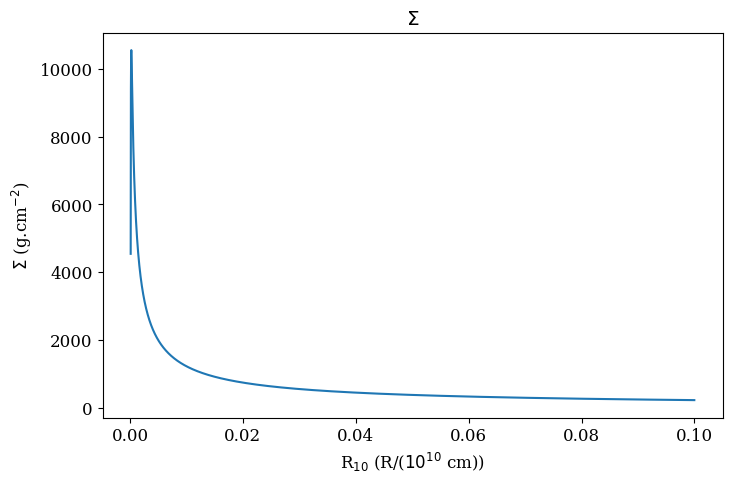
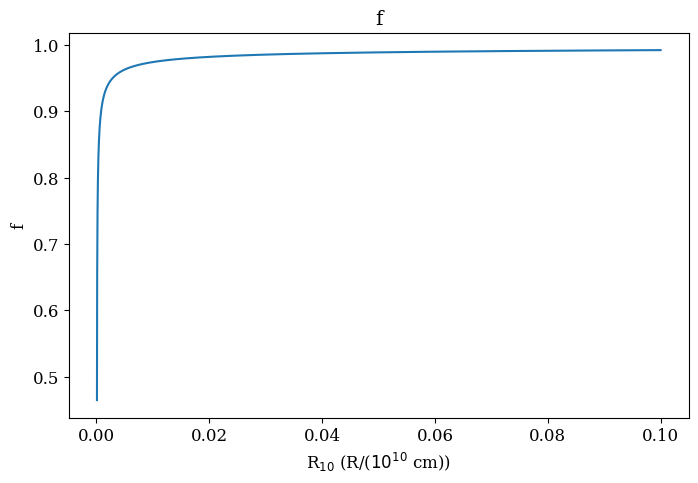
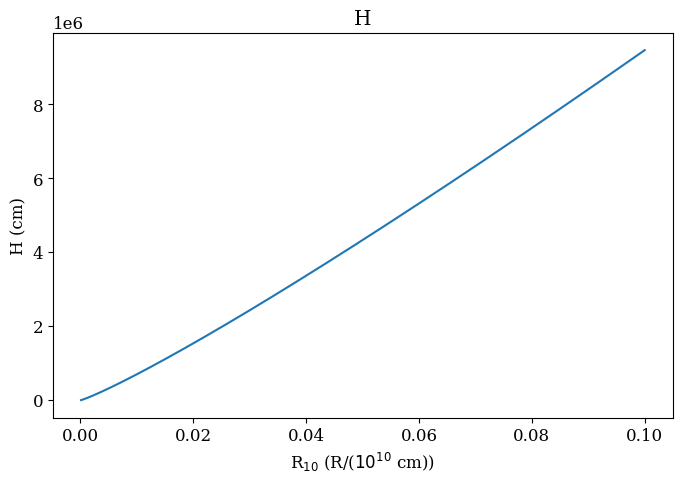
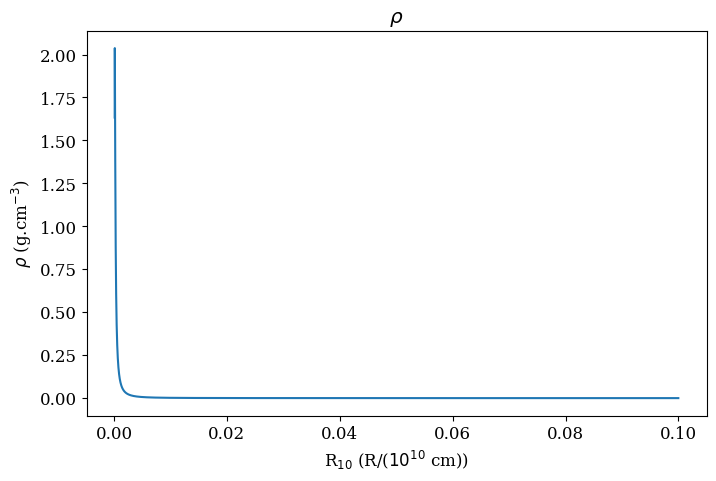
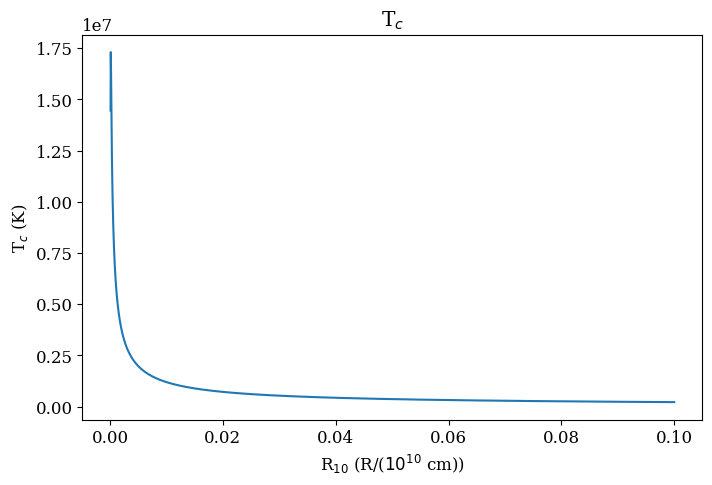
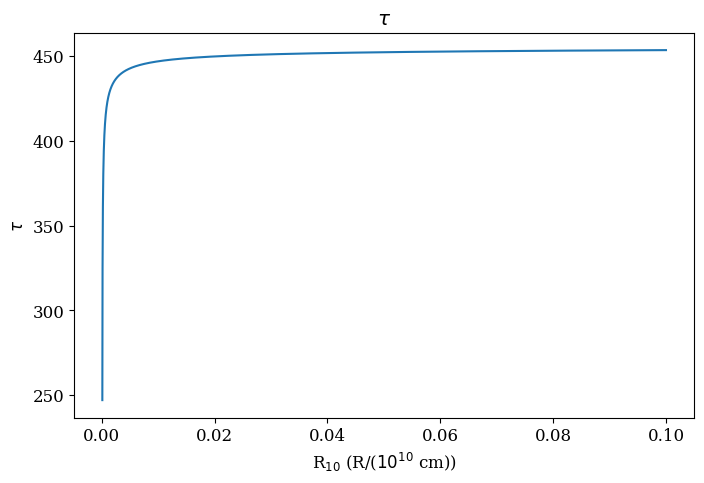
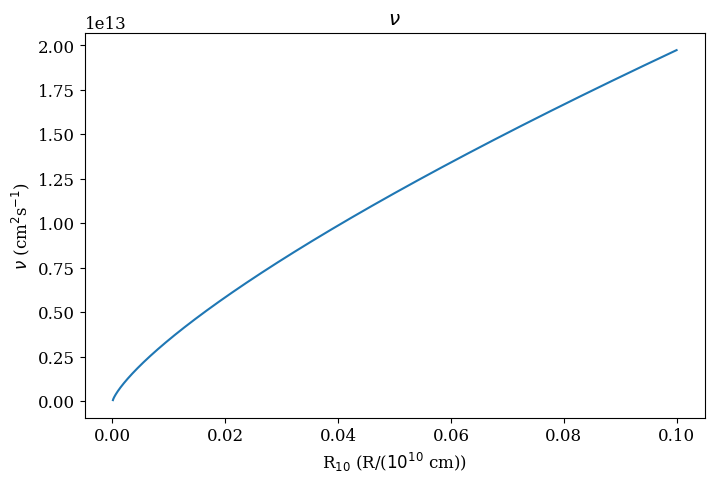
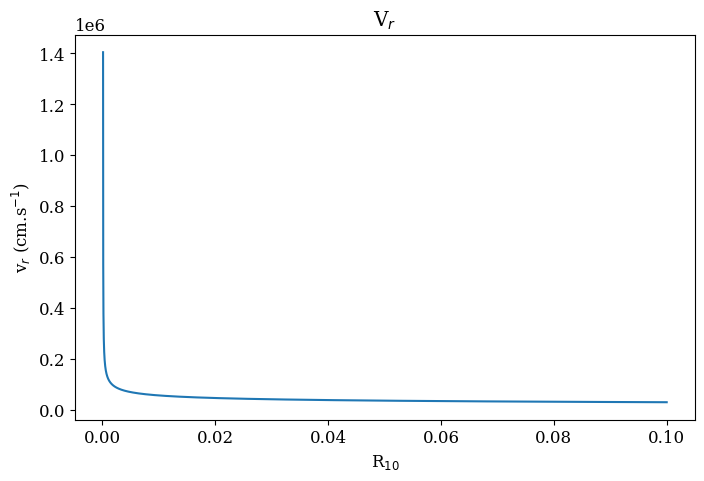

Python code for these plots, in order:
from pylab import *
import numpy as np

m1 = 5.0 			# central mass
alfa = 0.5			# accretion parameter
mass_flow = 5.0		# mass flow from disk
Rc = 1.0*10.0**-4		# diameter of central object /10**10cm

Ri = 1.1*10.0**-4		# inner radius
Rf = 10.0**-1			# outer radius
Rstep = 0.00001			# step for computing

R_x = []

SIGMA = []			# surface density integrated from RHO in z direction
H = []				# scaleheight
RHO = []			# density
Tc = []				# temperature
TAU = []			# opacity
NI = []				# viscosity
Vr = []				# radial speed
Fx = []

for R in np.arange(Ri,Rf,Rstep):
	R_x.append(R)
	f = (1.0-(Rc/R)**(0.5))**(0.25)
	Fx.append(f)
	SIGMA.append(5.2*alfa**(-4.0/5)*mass_flow**(7.0/10)*m1**(1.0/4)*R**(-3.0/4)*f**(14.0/5))
	H.append(1.7*10.0**8.0*alfa**(-1.0/10)*mass_flow**(3.0/20)*m1**(-3.0/8)*R**(9.0/8)*f**(3.0/5))
	RHO.append(3.1*10.0**(-8.0)*alfa**(-7.0/10)*mass_flow**(11.0/20)*m1**(5.0/8)*R**(-15.0/8)*f**(11.0/5))
	Tc.append(1.4*10.0**4.0*alfa**(-1.0/5)*mass_flow**(3.0/10)*m1**(1.0/4)*R**(-3.0/4)*f**(6.0/5))
	TAU.append(190.0*alfa**(-4.0/5)*mass_flow**(1.0/5)*f**(4.0/5))
	NI.append(1.8*10.0**14.0*alfa**(4.0/5)*mass_flow**(3.0/10)*m1**(-1.0/4)*R**(3.0/4)*f**(6.0/5))
	Vr.append(2.7*10.0**4.0*alfa**(4.0/5)*mass_flow**(3.0/10)*m1**(-1.0/4)*R**(-1.0/4)*f**(-14.0/5))
	
matplotlib.rcParams.update({'font.size': 12, 'font.family': 'serif'})

figure(figsize=(8,5))
title('$\Sigma$')
xlabel('R$_{10}$ (R/($10^{10}$ cm))')
ylabel('$\Sigma$ (g.cm$^{-2}$)')
plot(R_x,SIGMA)
savefig("SIGMA.png")

figure(figsize=(8,5))
title('f')
xlabel('R$_{10}$ (R/($10^{10}$ cm))')
ylabel('f')
plot(R_x,Fx)
savefig("f.png")


figure(figsize=(8,5))
title('H')
xlabel('R$_{10}$ (R/($10^{10}$ cm))')
ylabel('H (cm)')
plot(R_x,H)
savefig("H.png")


figure(figsize=(8,5))
title('$\\rho$')
xlabel('R$_{10}$ (R/($10^{10}$ cm))')
ylabel('$\\rho$ (g.cm$^{-3}$)')
plot(R_x,RHO)
savefig("RHO.png")


figure(figsize=(8,5))
title('T$_{c}$')
xlabel('R$_{10}$ (R/($10^{10}$ cm))')
ylabel('T$_{c}$ (K)')
plot(R_x,Tc)
savefig("Tc.png")


figure(figsize=(8,5))
title('$\\tau$')
xlabel('R$_{10}$ (R/($10^{10}$ cm))')
ylabel('$\\tau$')
plot(R_x,TAU)
savefig("TAU.png")


figure(figsize=(8,5))
title('$\\nu$')
xlabel('R$_{10}$ (R/($10^{10}$ cm))')
ylabel('$\\nu$ (cm$^{2}$s$^{-1}$)')
plot(R_x,NI)
savefig("NU.png")


figure(figsize=(8,5))
title('V$_{r}$')
xlabel('R$_{10}$')
ylabel('v$_{r}$ (cm.s$^{-1}$)')
plot(R_x,Vr)
savefig("vr.png")